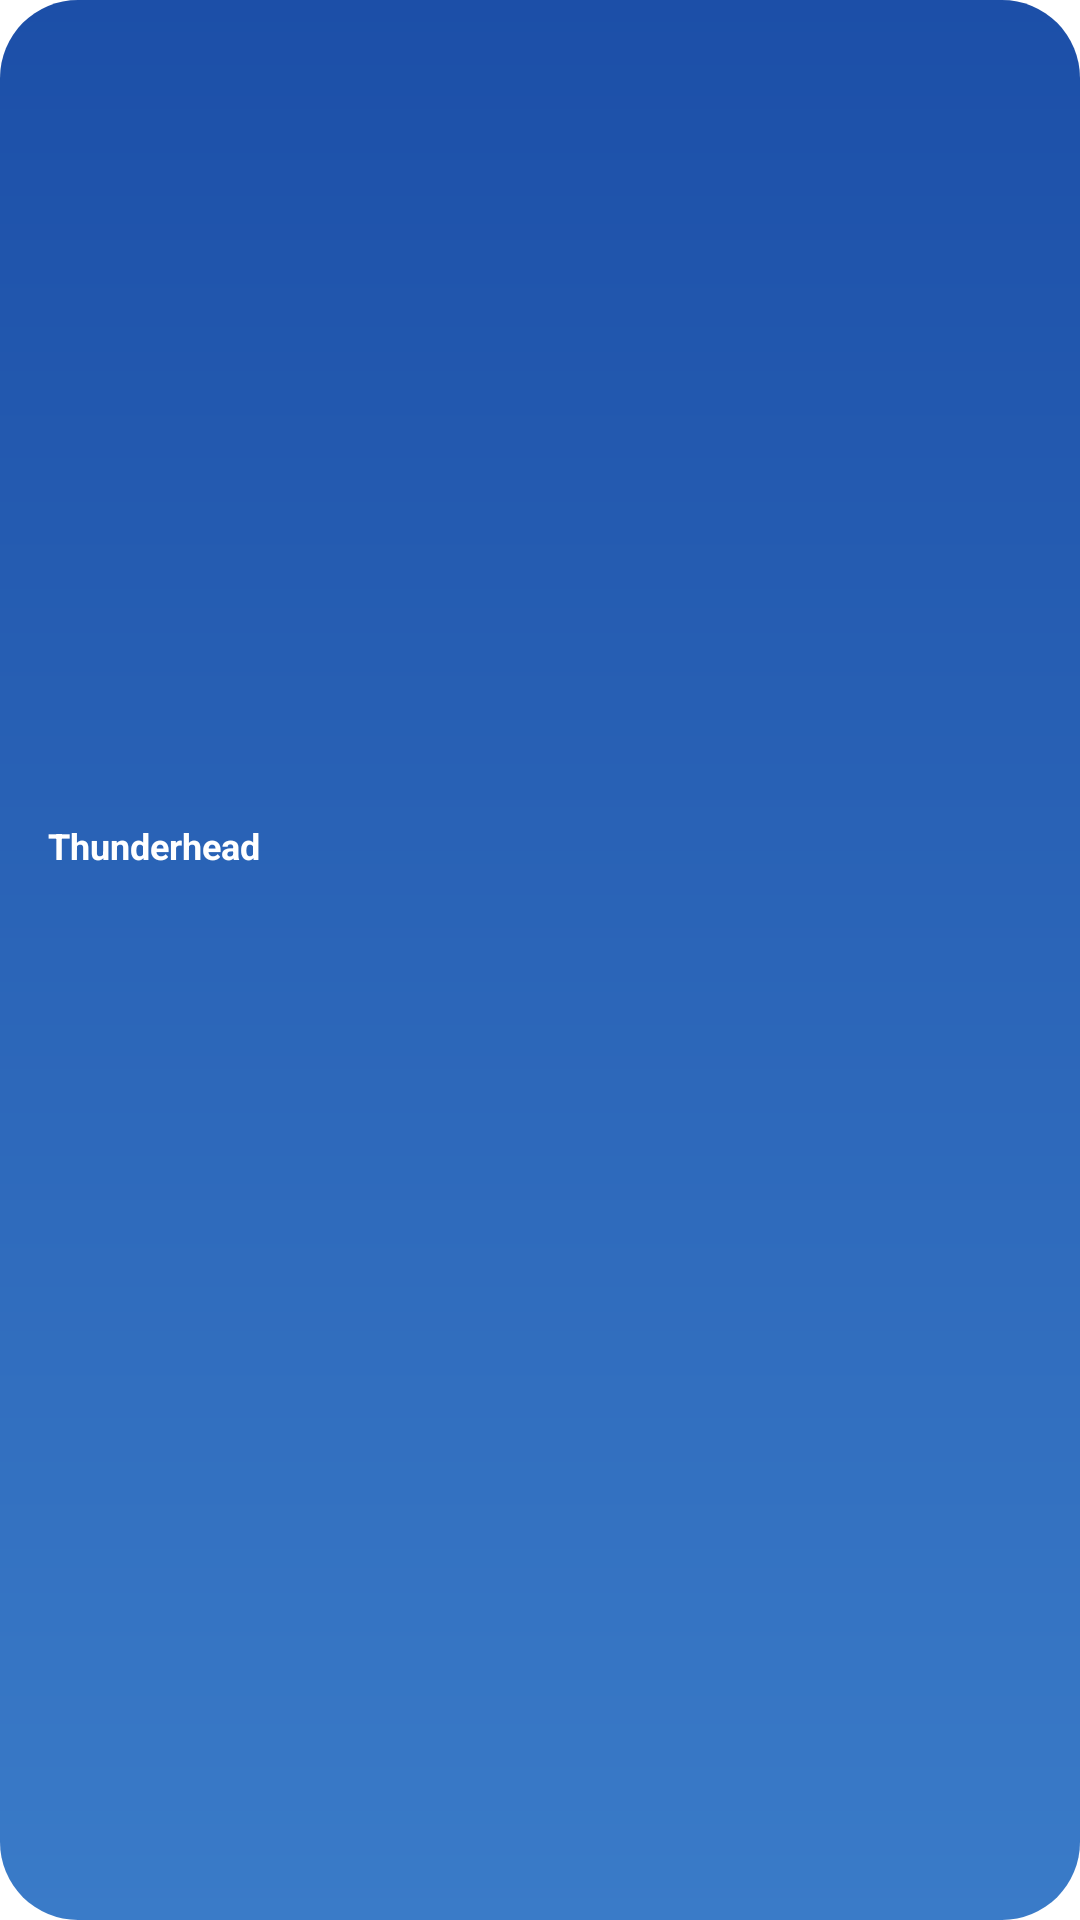

The Android layout XML behind this screen, and the referenced resources:
<!-- AndroidManifest.xml: fallback theme Theme.MaterialComponents.DayNight.NoActionBar -->
<!-- res/layout/cloud_widget_medium.xml -->
<?xml version="1.0" encoding="utf-8"?>
<LinearLayout xmlns:android="http://schemas.android.com/apk/res/android"
    android:id="@+id/widget_root"
    android:layout_width="match_parent"
    android:layout_height="match_parent"
    android:background="@drawable/cloud_widget_bg"
    android:gravity="center_vertical"
    android:orientation="horizontal"
    android:padding="16dp">

    <ImageView android:id="@+id/widget_compass" android:layout_width="96dp" android:layout_height="96dp"
        android:layout_marginEnd="16dp" android:contentDescription="@string/widget_compass_description" android:visibility="gone" />

    <LinearLayout android:layout_width="0dp" android:layout_weight="1" android:layout_height="wrap_content" android:orientation="vertical">
        <TextView android:id="@+id/widget_label" android:layout_width="wrap_content" android:layout_height="wrap_content"
            android:text="@string/widget_title" android:textColor="#FFFFFF" android:textSize="12sp" android:textStyle="bold" android:maxLines="1" />

        <TextView android:id="@+id/widget_headline" android:layout_width="wrap_content" android:layout_height="wrap_content"
            android:textColor="#FFFFFF" android:textSize="20sp" android:textStyle="bold" android:maxLines="2" />

        <TextView android:id="@+id/widget_sub" android:layout_width="wrap_content" android:layout_height="wrap_content"
            android:textColor="#FFFFFF" android:textSize="13sp" />

        <TextView android:id="@+id/widget_detail" android:layout_width="wrap_content" android:layout_height="wrap_content"
            android:textColor="#FFFFFF" android:textSize="13sp" />

        <TextView android:id="@+id/widget_time" android:layout_width="wrap_content" android:layout_height="wrap_content"
            android:textColor="#CCFFFFFF" android:textSize="10sp" android:maxLines="1" />
    </LinearLayout>
</LinearLayout>
<!-- resources referenced by this layout -->
<resources>
  <!-- drawable cloud_widget_bg (drawable) -->
  <?xml version="1.0" encoding="utf-8"?>
  <shape xmlns:android="http://schemas.android.com/apk/res/android" android:shape="rectangle">
      <gradient android:angle="270" android:startColor="#1C4FA8" android:endColor="#3A7BC8" />
      <corners android:radius="26dp" />
  </shape>
  <string name="widget_compass_description">Direction of the cloud</string>
  <string name="widget_title">Thunderhead</string>
</resources>
